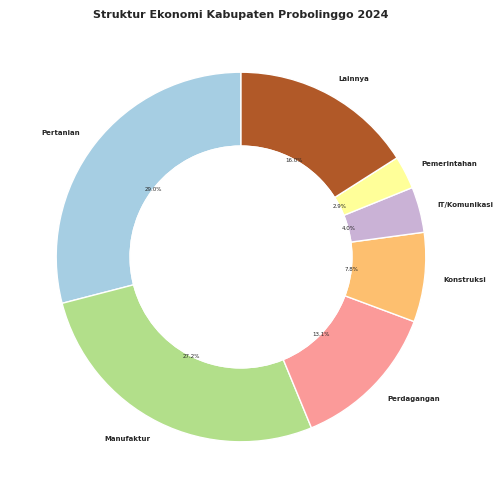

Python code for this plot:
import pandas as pd
import matplotlib.pyplot as plt
import numpy as np
import matplotlib as mpl

plt.style.use('seaborn-v0_8-whitegrid')
mpl.rcParams['font.family'] = 'sans-serif'
mpl.rcParams['font.sans-serif'] = ['Arial', 'DejaVu Sans']
mpl.rcParams['axes.spines.top'] = False
mpl.rcParams['axes.spines.right'] = False

data = {
    'Lapangan Usaha': [
        'Pertanian', 'Pertambangan', 'Manufaktur', 'Listrik/Gas', 'Air/Limbah',
        'Konstruksi', 'Perdagangan', 'Transportasi', 'Akomodasi', 'IT/Komunikasi',
        'Keuangan', 'Properti', 'Jasa Bisnis', 'Pemerintahan', 'Pendidikan', 'Kesehatan', 'Jasa Lainnya'
    ],
    'Nilai': [
        7883.57, 586.55, 7383.31, 280.12, 28.29, 2124.92, 3554.9, 331.61, 426.35, 
        1082.22, 500.52, 666.69, 91.14, 782.76, 724.42, 191.5, 514.21
    ]
}

df = pd.DataFrame(data)

total = df['Nilai'].sum()
df['Persentase'] = (df['Nilai'] / total * 100).round(1)

df = df.sort_values(by='Nilai', ascending=False)

jumlah_sektor_tampil = 6
top_sectors = df.head(jumlah_sektor_tampil).copy()
other_sectors = df.iloc[jumlah_sektor_tampil:].copy()

if not other_sectors.empty:
    other_value = other_sectors['Nilai'].sum()
    other_percentage = (other_value / total * 100).round(1)
    other_row = pd.DataFrame({
        'Lapangan Usaha': ['Lainnya'],
        'Nilai': [other_value],
        'Persentase': [other_percentage]
    })
    top_sectors = pd.concat([top_sectors, other_row])

colors = plt.cm.Paired(np.linspace(0, 1, len(top_sectors)))
plt.figure(figsize=(8, 6), dpi=300)

wedges, texts, autotexts = plt.pie(
    top_sectors['Nilai'],
    labels=top_sectors['Lapangan Usaha'],
    colors=colors,
    startangle=90,
    wedgeprops=dict(width=0.4, edgecolor='white', linewidth=1),
    autopct='%1.1f%%'
)

for text in texts:
    text.set_fontsize(5)
    text.set_fontweight('bold')

for autotext in autotexts:
    autotext.set_fontsize(4)
    text.set_fontweight('bold')

centre_circle = plt.Circle((0, 0), 0.6, fc='white', edgecolor='white')
plt.gca().add_artist(centre_circle)

plt.title('Struktur Ekonomi Kabupaten Probolinggo 2024', fontsize=8, fontweight='bold')
plt.show()